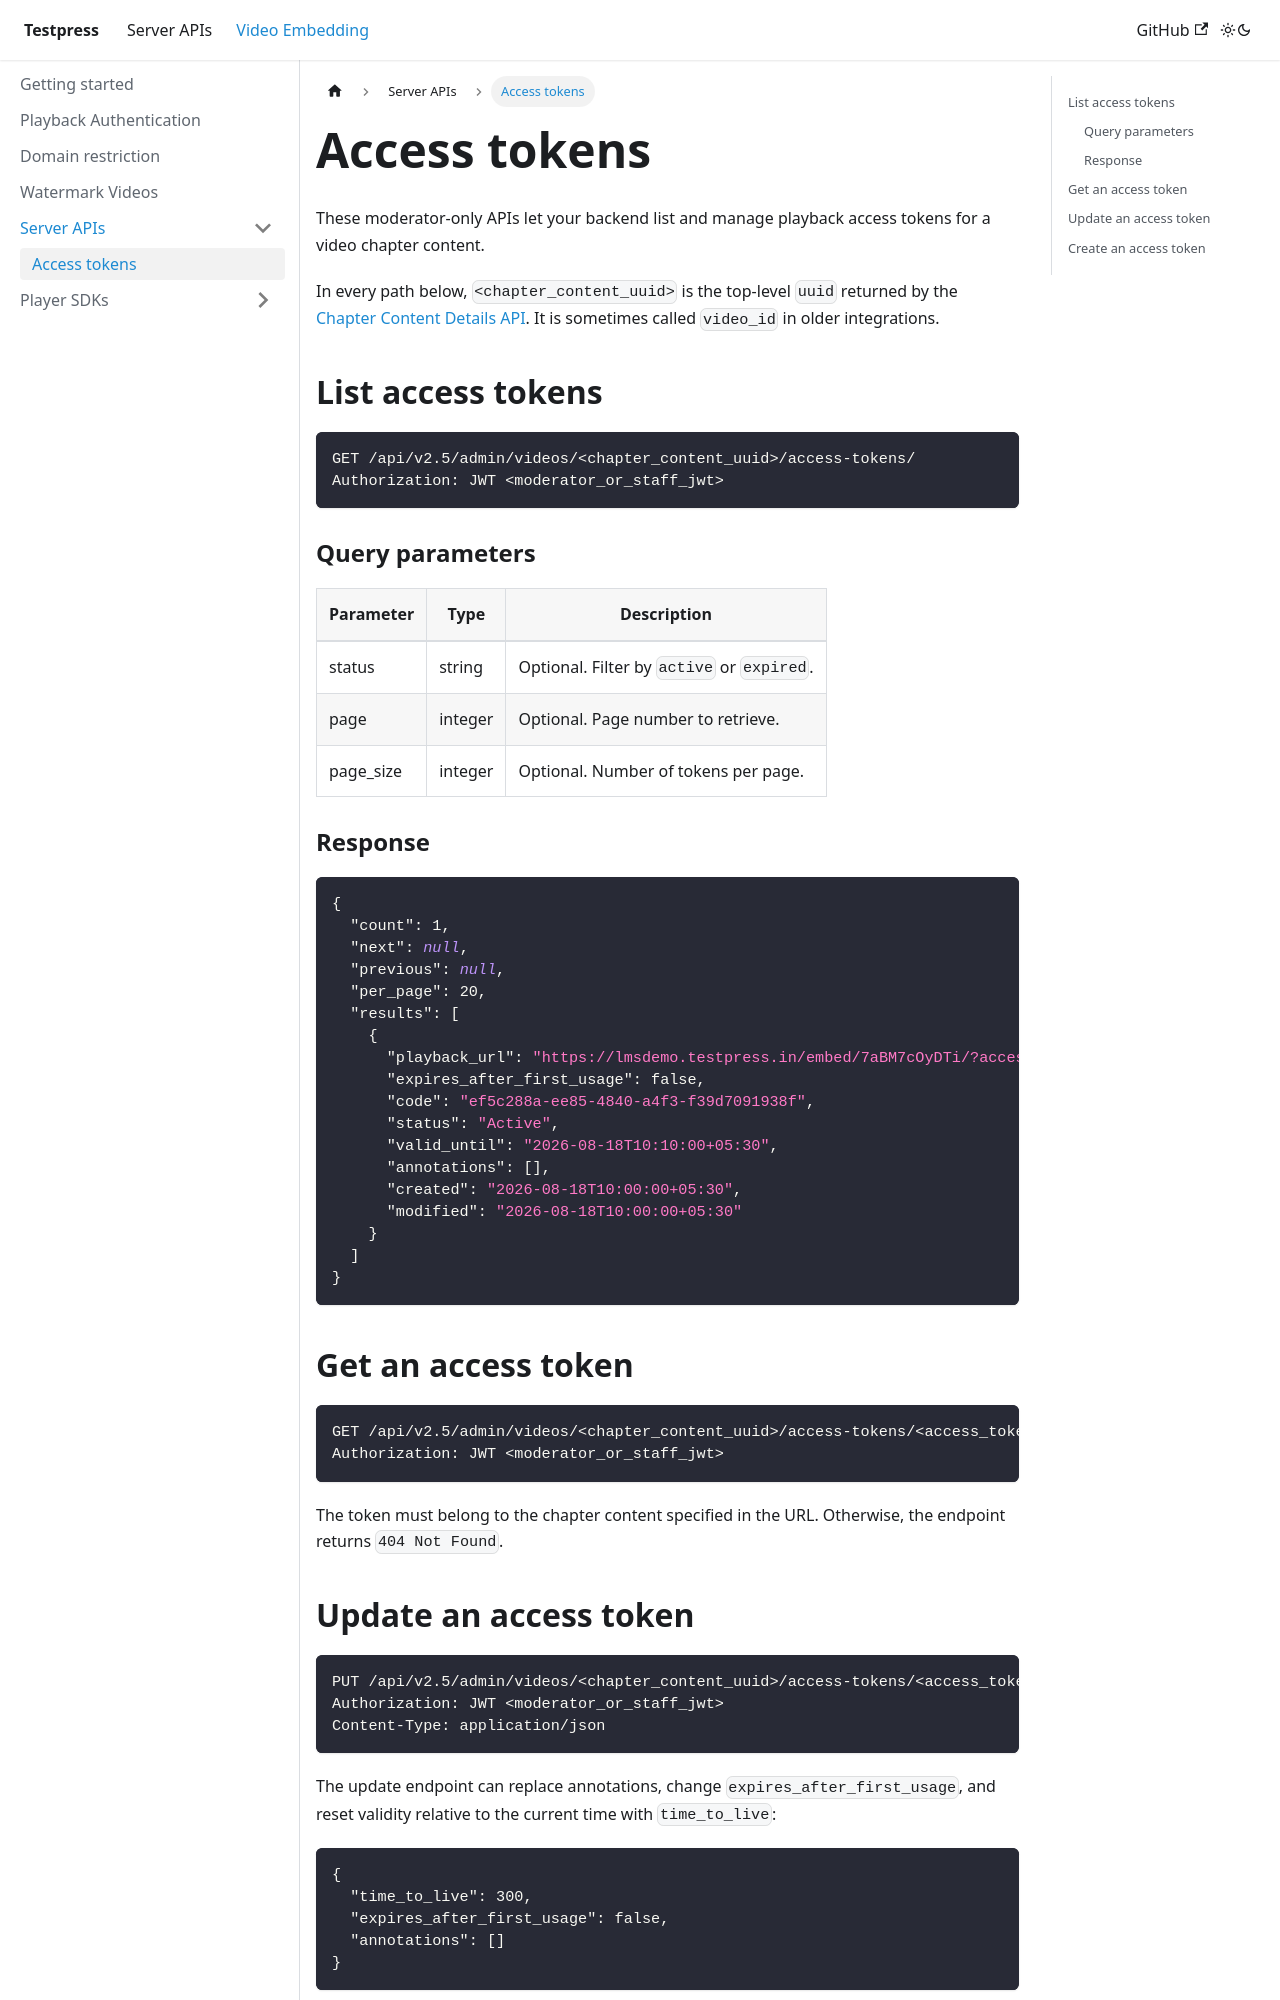

repository: testpress/testpress_docs · page: docs/video-embedding/server-apis/access_token/index.html · generator: docusaurus

---
sidebar_position: 1
---

# Access tokens

These moderator-only APIs let your backend list and manage playback access tokens for a video chapter content.

In every path below, `<chapter_content_uuid>` is the top-level `uuid` returned by the [Chapter Content Details API](../../server-api/students-apis/courses.md#get-chapter-content-details). It is sometimes called `video_id` in older integrations.

## List access tokens

```http
GET /api/v2.5/admin/videos/<chapter_content_uuid>/access-tokens/
Authorization: JWT <moderator_or_staff_jwt>
```

### Query parameters

| Parameter | Type | Description |
| --------- | ---- | ----------- |
| status | string | Optional. Filter by `active` or `expired`. |
| page | integer | Optional. Page number to retrieve. |
| page_size | integer | Optional. Number of tokens per page. |

### Response

```json
{
  "count": 1,
  "next": null,
  "previous": null,
  "per_page": 20,
  "results": [
    {
      "playback_url": "https://lmsdemo.testpress.in/embed/7aBM7cOyDTi/?access_token=ef5c288a-ee85-4840-a4f3-f39d7091938f",
      "expires_after_first_usage": false,
      "code": "ef5c288a-ee85-4840-a4f3-f39d7091938f",
      "status": "Active",
      "valid_until": "2026-08-18T10:10:00+05:30",
      "annotations": [],
      "created": "2026-08-18T10:00:00+05:30",
      "modified": "2026-08-18T10:00:00+05:30"
    }
  ]
}
```

## Get an access token

```http
GET /api/v2.5/admin/videos/<chapter_content_uuid>/access-tokens/<access_token_code>/
Authorization: JWT <moderator_or_staff_jwt>
```

The token must belong to the chapter content specified in the URL. Otherwise, the endpoint returns `404 Not Found`.
